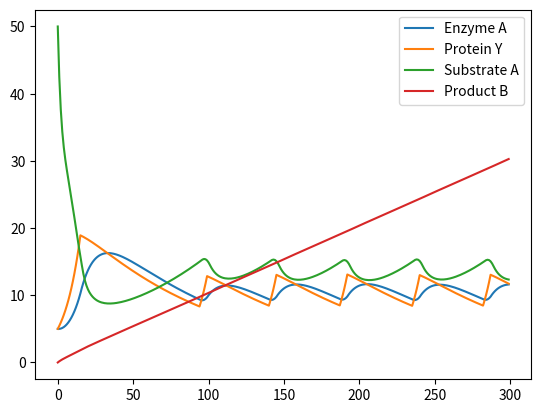

This figure's Python source:
from dataclasses import dataclass
import pandas as pd
import matplotlib.pyplot as plt
#constantes
k = 0.07
activation_treshold=5
basal_rate=1.10 #Of substrate A
rapport_Substrate_Product=100
basal_rate_A=10

@dataclass
class ProteinY :
    quantity : float = 0
    name : str = "Protein Y"
    state :bool = True
    prod_rate : float = basal_rate
    def update(self,Cytoplasm):
        if Cytoplasm["Substrate A"].quantity>activation_treshold: # Activation treshold change the quantity of Protein Y 
            self.quantity *= self.prod_rate
        self.quantity -= Cytoplasm["Enzyme A"].quantity/100       # The quantity of protein Y is relative to the quantity of Enzyme A

@dataclass
class EnzymeA :
    quantity : float = 0
    name : str = "Enzyme A"
    def update(self,Cytoplasm):
        #The enzyme A quantity depend of the quantity of prot Y
        if Cytoplasm["Protein Y"].state ==True :
            self.quantity+=(Cytoplasm["Protein Y"].quantity-self.quantity)/10

@dataclass
class SubstrateA :
    quantity : float = 0
    name : str = "Substrate A"
    def update(self,Cytoplasm):
        #The substrate A have a basal rate that depend on a constante (arbitrary)
        self.quantity += basal_rate_A

@dataclass
class ProductB :
    quantity : float = 0
    name : str = "Product B"
    def update(self,Cytoplasm):
        pass
    
@dataclass
class Transformation:
    Substrate : object
    Product : object
    Enzyme : object
    Substrate : SubstrateA
    Product : ProductB
    Enzyme : EnzymeA
    rate: float = k
    def update(self):
        #Enzyme A catalyzes the chemical reaction: Substrate A →Product B. The rate of this reaction depends on the concentration of available Enzyme A and Substrate A.
        delta = self.rate * self.Substrate.quantity * self.Enzyme.quantity
        self.Substrate.quantity -= delta
        self.Product.quantity += delta/rapport_Substrate_Product #for 10 substrate formation of 1 produit (arbitrary)

@dataclass
class Circuit :
    Cytoplasm : dict
    Transformations : list
    def __init__(self):
        self.Cytoplasm = {}
        self.Transformations =[]
    def add(self,name,objet):
        self.Cytoplasm[name]=objet
    def add_transformation(self):
        Substrate=self.Cytoplasm["Substrate A"]
        Product=self.Cytoplasm["Product B"]
        Enzyme = self.Cytoplasm["Enzyme A"]
        i = Transformation(Substrate=Substrate, Product=Product,Enzyme=Enzyme)
        self.Transformations.append(i)
    def simulate(self, steps):
        self.add_transformation()
        data = {}
        for x in self.Cytoplasm.keys():
            data[x] = []
        for i in range(steps):
            for protein in self.Cytoplasm.values():
                data[protein.name].append(protein.quantity)
            for transfo in self.Transformations:
                transfo.update()
            for protein in self.Cytoplasm.values():
                protein.update(self.Cytoplasm)
            df = pd.DataFrame(data)
        df.plot()
        plt.show()

circuit = Circuit()
circuit.add("Enzyme A", EnzymeA(quantity=5))
circuit.add("Protein Y", ProteinY(quantity=5))
circuit.add("Substrate A", SubstrateA(quantity=50))
circuit.add("Product B", ProductB(quantity=0))
circuit.simulate(steps=300)